The GitHub repository Minyael/Gift-card-classification contains a labelled image folder "images_augmented" with 2 categories: Steam, Xbox. Examples follow, each with its label.

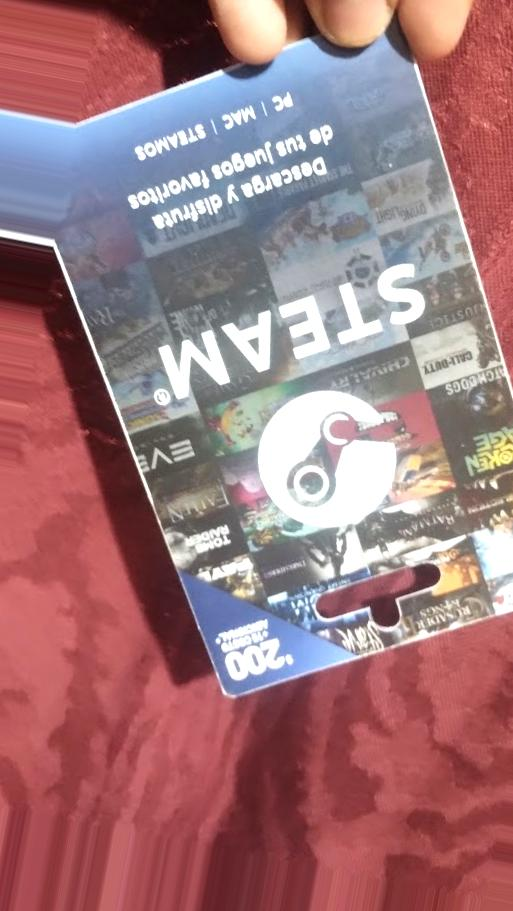
Label: Steam

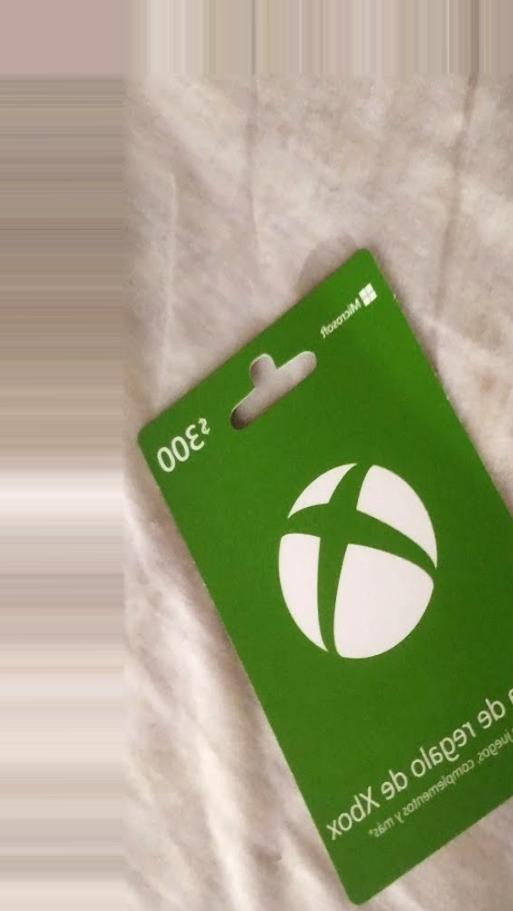
Label: Xbox

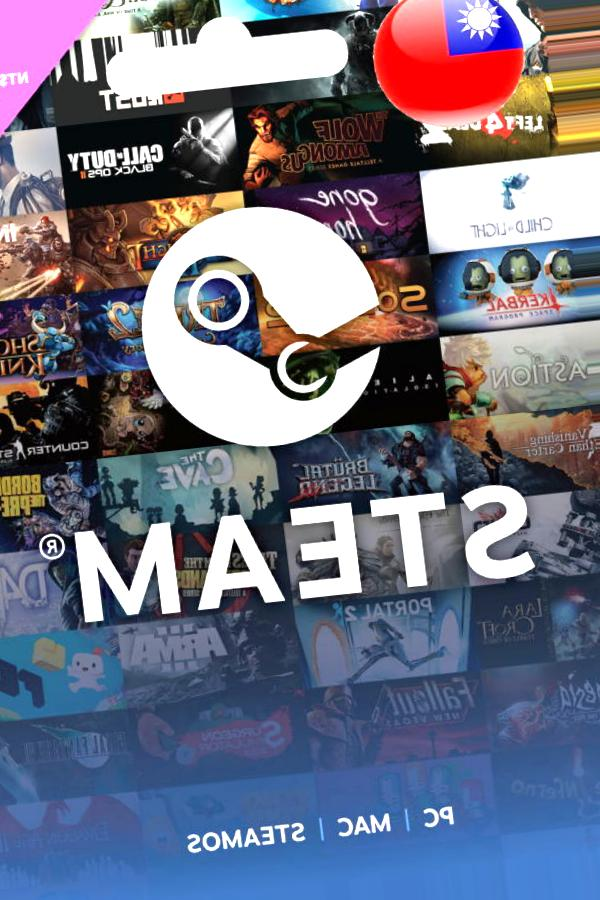
Label: Steam

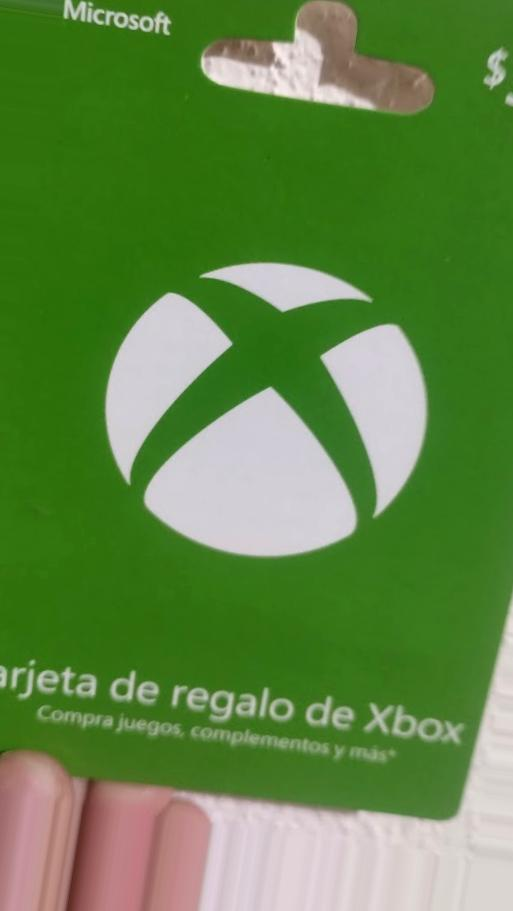
Label: Xbox

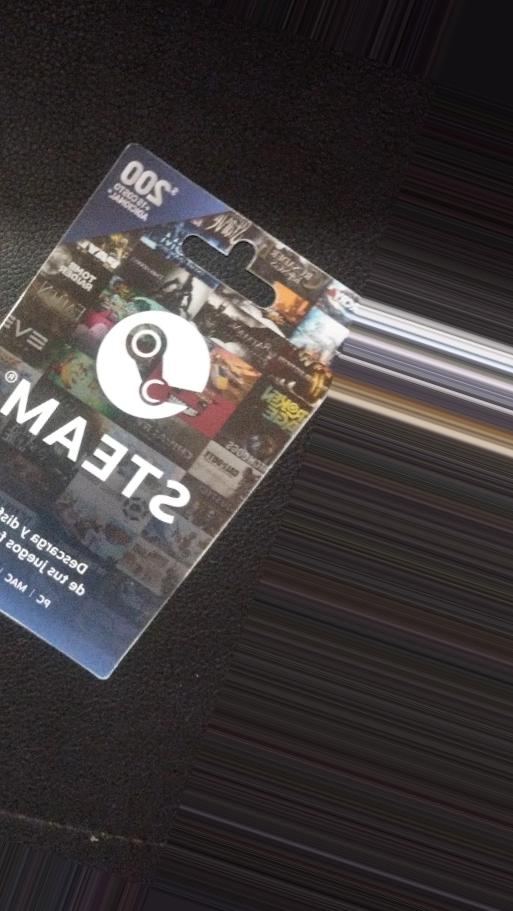
Label: Steam

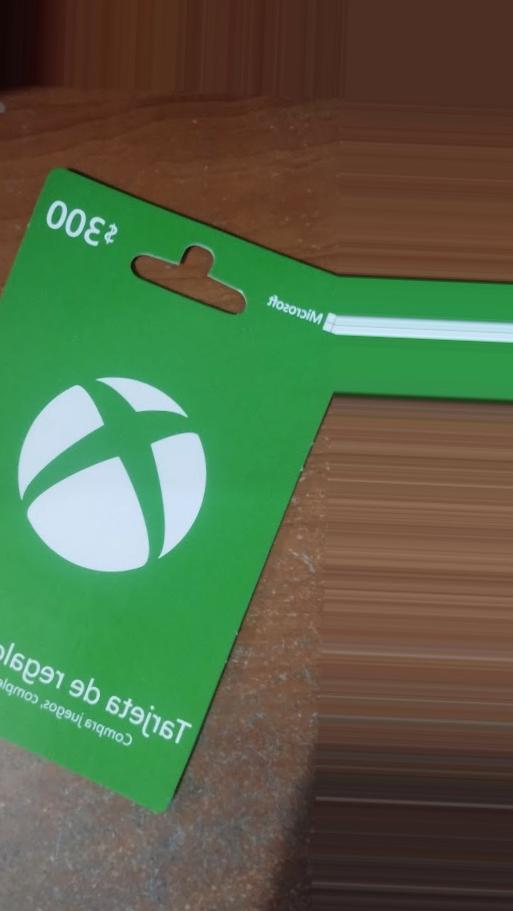
Label: Xbox
